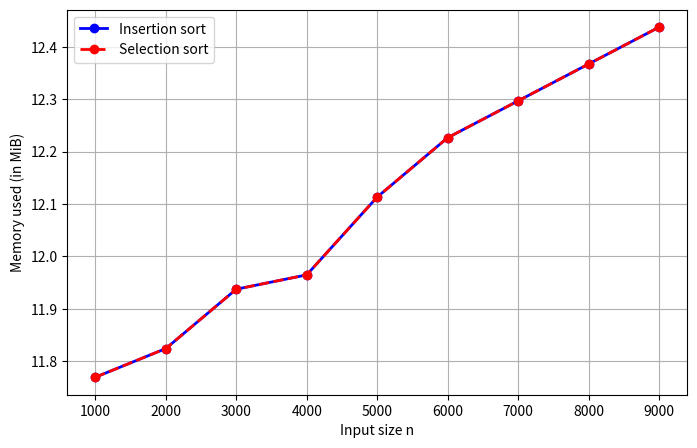

Write the Python code that produced this figure.
# -*- coding: utf-8 -*-
"""
Created on Fri May 10 07:36:53 2024

@author: 2acffb24
"""
import matplotlib.pyplot as plt


def plot_figure(rr):
    plt.figure(figsize=(8, 5), dpi=480)
    plt.plot(rr[0], rr[1], marker='o', color='blue', linestyle='-',
             linewidth=2, label='Insertion sort')
    plt.plot(rr[0], rr[2], marker='o', color='red', linestyle='--',
             linewidth=2, label='Selection sort')
    plt.xlabel('Input size n')
    plt.ylabel('Memory used (in MiB)')
    plt.grid(True)
    plt.legend()
    plt.savefig(f'figure_space_2.svg')
    plt.savefig(f'figure_space_2.png')


if __name__ == '__main__':
    list_0 = [1000, 2000, 3000, 4000, 5000, 6000, 7000, 8000, 9000]
    list_1 = [11.769531, 11.824219, 11.9375, 11.964844, 12.113281, 12.226562, 12.296875, 12.367188, 12.4375]
    list_2 = [11.769531, 11.824219, 11.9375, 11.964844, 12.113281, 12.226562, 12.296875, 12.367188, 12.4375]
    list_c = (list_0, list_1, list_2)
    plot_figure(list_c)
